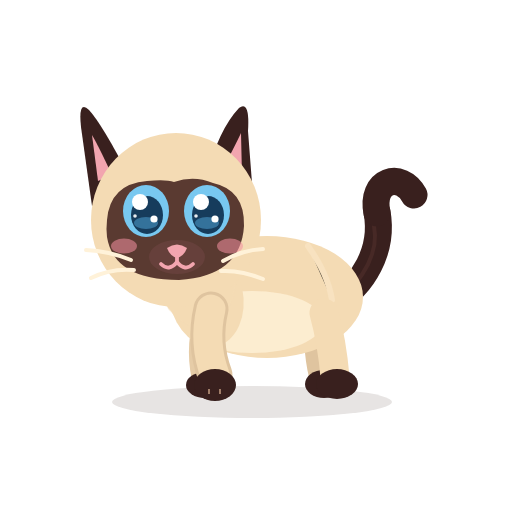
t = 0.00 s
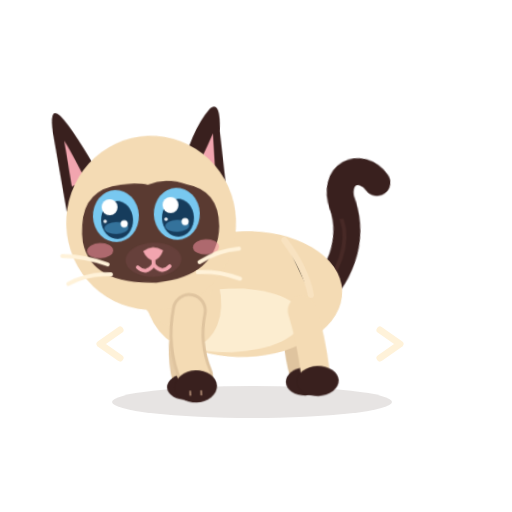
t = 0.40 s
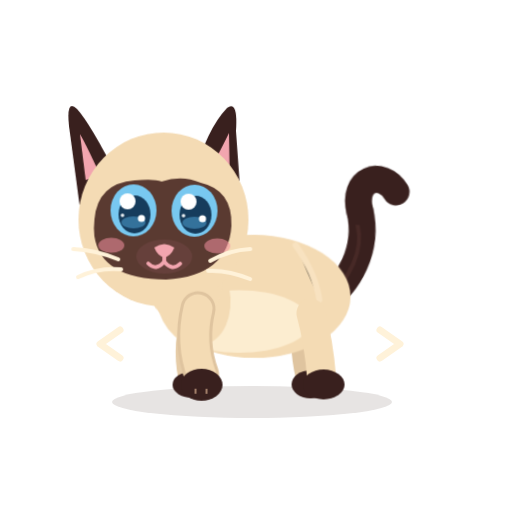
t = 0.80 s
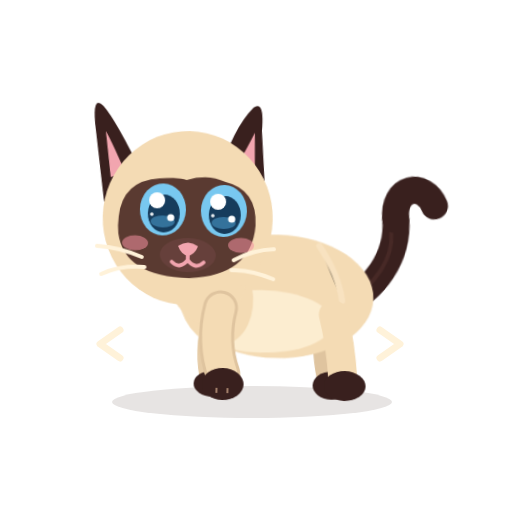
t = 1.20 s
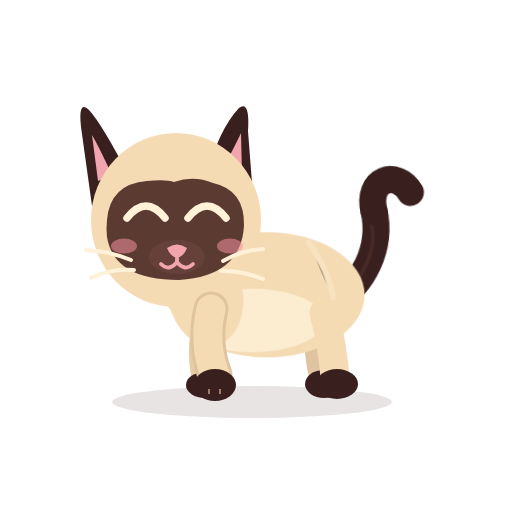
t = 1.60 s
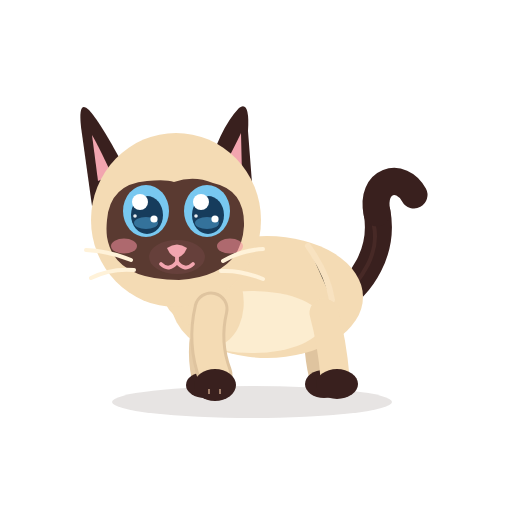
t = 2.00 s

The animated SVG that drew these frames (rendered in a browser with its animation timeline set to each time). Animation: 10 CSS @keyframes rules; one cycle of 2.00 s.

<?xml version="1.0" encoding="UTF-8"?>
<svg xmlns="http://www.w3.org/2000/svg" viewBox="0 0 512 512" width="512" height="512" role="img" aria-label="Azami · Déplacer">
<title>Azami · Déplacer</title><desc>Elle se décale d’un pas sur le côté, puis revient.</desc>
<style><![CDATA[
*{animation-fill-mode:both}
#character{transform-box:view-box;transform-origin:255px 402px}#core{transform-box:view-box;transform-origin:268px 330px}#neck{transform-box:view-box;transform-origin:196px 300px}#head{transform-box:view-box;transform-origin:178px 290px}#ear-left{transform-box:view-box;transform-origin:112px 170px}#ear-right{transform-box:view-box;transform-origin:231px 170px}#tail{transform-box:view-box;transform-origin:339px 296px}#tail-tip{transform-box:view-box;transform-origin:377px 214px}#eye-l{transform-box:view-box;transform-origin:146px 211px}#eye-r{transform-box:view-box;transform-origin:207px 211px}#pupils-l{transform-box:view-box;transform-origin:146px 211px}#pupils-r{transform-box:view-box;transform-origin:207px 211px}#mouth-open{transform-box:view-box;transform-origin:177px 262px}#blush{transform-box:view-box;transform-origin:177px 245px}#whiskers{transform-box:view-box;transform-origin:177px 262px}#front-near{transform-box:view-box;transform-origin:211px 312px}#front-far{transform-box:view-box;transform-origin:210px 312px}#back-near{transform-box:view-box;transform-origin:324px 316px}#back-far{transform-box:view-box;transform-origin:320px 316px}
#Xarrows{opacity:0}#eyes-blink{opacity:0}#eyes-happy{opacity:0}#mouth-open{opacity:0}
#Xarrows{animation:k-Xarrows 2.0s 1}
@keyframes k-Xarrows{0.0%{transform:translate(0px,0px) rotate(0deg) scale(1,1);opacity:0;animation-timing-function:linear}2.5%{transform:translate(0px,0px) rotate(0deg) scale(0.3,0.3);opacity:0;animation-timing-function:steps(1,end)}3.5%{transform:translate(0px,0px) rotate(0deg) scale(0.4,0.4);opacity:1;animation-timing-function:cubic-bezier(.34,1.56,.64,1)}17.5%{transform:translate(0px,0px) rotate(0deg) scale(1,1);opacity:1;animation-timing-function:linear}60.0%{transform:translate(0px,0px) rotate(0deg) scale(1,1);opacity:1;animation-timing-function:cubic-bezier(.5,0,.75,0)}70.0%{transform:translate(0px,0px) rotate(0deg) scale(0.5,0.5);opacity:0;animation-timing-function:linear}100.0%{transform:translate(0px,0px) rotate(0deg) scale(1,1);opacity:0;animation-timing-function:linear}}
#character{animation:k-character 2.0s 1}
@keyframes k-character{0.0%{transform:translate(0px,0px) rotate(0deg) scale(1,1);opacity:1;animation-timing-function:cubic-bezier(.5,0,.75,0)}7.5%{transform:translate(-4px,0px) rotate(0deg) scale(1.03,0.97);opacity:1;animation-timing-function:cubic-bezier(.34,1.56,.64,1)}22.5%{transform:translate(-18px,0px) rotate(-2deg) scale(1,1);opacity:1;animation-timing-function:cubic-bezier(.2,.8,.3,1)}35.0%{transform:translate(-18px,0px) rotate(0deg) scale(1,1);opacity:1;animation-timing-function:cubic-bezier(.45,0,.55,1)}52.5%{transform:translate(10px,0px) rotate(2deg) scale(1,1);opacity:1;animation-timing-function:cubic-bezier(.45,0,.55,1)}72.5%{transform:translate(0px,0px) rotate(0deg) scale(1,1);opacity:1;animation-timing-function:cubic-bezier(.34,1.56,.64,1)}85.0%{transform:translate(0px,0px) rotate(0deg) scale(1,1);opacity:1;animation-timing-function:linear}100.0%{transform:translate(0px,0px) rotate(0deg) scale(1,1);opacity:1;animation-timing-function:linear}}
#pupils-l{animation:k-pupils-l 2.0s 1}
@keyframes k-pupils-l{0.0%{transform:translate(0px,0px) rotate(0deg) scale(1,1);opacity:1;animation-timing-function:linear}5.0%{transform:translate(0px,0px) rotate(0deg) scale(1,1);opacity:1;animation-timing-function:cubic-bezier(.2,.8,.3,1)}10.0%{transform:translate(-5px,1px) rotate(0deg) scale(1,1);opacity:1;animation-timing-function:linear}35.0%{transform:translate(-5px,1px) rotate(0deg) scale(1,1);opacity:1;animation-timing-function:cubic-bezier(.2,.8,.3,1)}40.0%{transform:translate(0px,0px) rotate(0deg) scale(1,1);opacity:1;animation-timing-function:cubic-bezier(.2,.8,.3,1)}41.0%{transform:translate(0px,0px) rotate(0deg) scale(1,1);opacity:1;animation-timing-function:linear}45.0%{transform:translate(5px,1px) rotate(0deg) scale(1,1);opacity:1;animation-timing-function:linear}65.0%{transform:translate(5px,1px) rotate(0deg) scale(1,1);opacity:1;animation-timing-function:cubic-bezier(.2,.8,.3,1)}71.0%{transform:translate(0px,0px) rotate(0deg) scale(1,1);opacity:1;animation-timing-function:linear}100.0%{transform:translate(0px,0px) rotate(0deg) scale(1,1);opacity:1;animation-timing-function:linear}}
#pupils-r{animation:k-pupils-r 2.0s 1}
@keyframes k-pupils-r{0.0%{transform:translate(0px,0px) rotate(0deg) scale(1,1);opacity:1;animation-timing-function:linear}5.0%{transform:translate(0px,0px) rotate(0deg) scale(1,1);opacity:1;animation-timing-function:cubic-bezier(.2,.8,.3,1)}10.0%{transform:translate(-5px,1px) rotate(0deg) scale(1,1);opacity:1;animation-timing-function:linear}35.0%{transform:translate(-5px,1px) rotate(0deg) scale(1,1);opacity:1;animation-timing-function:cubic-bezier(.2,.8,.3,1)}40.0%{transform:translate(0px,0px) rotate(0deg) scale(1,1);opacity:1;animation-timing-function:cubic-bezier(.2,.8,.3,1)}41.0%{transform:translate(0px,0px) rotate(0deg) scale(1,1);opacity:1;animation-timing-function:linear}45.0%{transform:translate(5px,1px) rotate(0deg) scale(1,1);opacity:1;animation-timing-function:linear}65.0%{transform:translate(5px,1px) rotate(0deg) scale(1,1);opacity:1;animation-timing-function:cubic-bezier(.2,.8,.3,1)}71.0%{transform:translate(0px,0px) rotate(0deg) scale(1,1);opacity:1;animation-timing-function:linear}100.0%{transform:translate(0px,0px) rotate(0deg) scale(1,1);opacity:1;animation-timing-function:linear}}
#eye-l{animation:k-eye-l 2.0s 1}
@keyframes k-eye-l{0.0%{transform:translate(0px,0px) rotate(0deg) scale(1,1);opacity:1;animation-timing-function:linear}73.0%{transform:translate(0px,0px) rotate(0deg) scale(1,1);opacity:1;animation-timing-function:cubic-bezier(.5,0,.75,0)}75.0%{transform:translate(0px,0px) rotate(0deg) scale(1.03,0.3);opacity:1;animation-timing-function:steps(1,end)}76.0%{transform:translate(0px,0px) rotate(0deg) scale(1.03,0.1);opacity:0;animation-timing-function:linear}92.5%{transform:translate(0px,0px) rotate(0deg) scale(1.03,0.1);opacity:0;animation-timing-function:steps(1,end)}93.5%{transform:translate(0px,0px) rotate(0deg) scale(1.04,0.4);opacity:1;animation-timing-function:cubic-bezier(.34,1.56,.64,1)}99.5%{transform:translate(0px,0px) rotate(0deg) scale(1,1);opacity:1;animation-timing-function:linear}100.0%{transform:translate(0px,0px) rotate(0deg) scale(1,1);opacity:1;animation-timing-function:linear}}
#eye-r{animation:k-eye-r 2.0s 1}
@keyframes k-eye-r{0.0%{transform:translate(0px,0px) rotate(0deg) scale(1,1);opacity:1;animation-timing-function:linear}73.0%{transform:translate(0px,0px) rotate(0deg) scale(1,1);opacity:1;animation-timing-function:cubic-bezier(.5,0,.75,0)}75.0%{transform:translate(0px,0px) rotate(0deg) scale(1.03,0.3);opacity:1;animation-timing-function:steps(1,end)}76.0%{transform:translate(0px,0px) rotate(0deg) scale(1.03,0.1);opacity:0;animation-timing-function:linear}92.5%{transform:translate(0px,0px) rotate(0deg) scale(1.03,0.1);opacity:0;animation-timing-function:steps(1,end)}93.5%{transform:translate(0px,0px) rotate(0deg) scale(1.04,0.4);opacity:1;animation-timing-function:cubic-bezier(.34,1.56,.64,1)}99.5%{transform:translate(0px,0px) rotate(0deg) scale(1,1);opacity:1;animation-timing-function:linear}100.0%{transform:translate(0px,0px) rotate(0deg) scale(1,1);opacity:1;animation-timing-function:linear}}
#eyes-happy{animation:k-eyes-happy 2.0s 1}
@keyframes k-eyes-happy{0.0%{transform:translate(0px,0px) rotate(0deg) scale(1,1);opacity:0;animation-timing-function:linear}75.0%{transform:translate(0px,0px) rotate(0deg) scale(1,1);opacity:0;animation-timing-function:steps(1,end)}76.0%{transform:translate(0px,0px) rotate(0deg) scale(1,1);opacity:1;animation-timing-function:steps(1,end)}93.5%{transform:translate(0px,0px) rotate(0deg) scale(1,1);opacity:0;animation-timing-function:steps(1,end)}100.0%{transform:translate(0px,0px) rotate(0deg) scale(1,1);opacity:0;animation-timing-function:linear}}
#core{animation:c-core 1.0s 2}
@keyframes c-core{0.0%{transform:translate(0px,0px) rotate(0deg) scale(1,1);opacity:1;animation-timing-function:cubic-bezier(.45,0,.55,1)}47.0%{transform:translate(0px,-1.5px) rotate(0deg) scale(1.018,1.03);opacity:1;animation-timing-function:cubic-bezier(.45,0,.55,1)}100.0%{transform:translate(0px,0px) rotate(0deg) scale(1,1);opacity:1;animation-timing-function:cubic-bezier(.45,0,.55,1)}}
#neck{animation:c-neck 1.0s 2}
@keyframes c-neck{0.0%{transform:translate(0px,0px) rotate(0deg) scale(1,1);opacity:1;animation-timing-function:cubic-bezier(.45,0,.55,1)}47.0%{transform:translate(0px,-1.8px) rotate(0deg) scale(1,1);opacity:1;animation-timing-function:cubic-bezier(.45,0,.55,1)}100.0%{transform:translate(0px,0px) rotate(0deg) scale(1,1);opacity:1;animation-timing-function:cubic-bezier(.45,0,.55,1)}}
#tail{animation:c-tail 2.0s 1}
@keyframes c-tail{0.0%{transform:translate(0px,0px) rotate(0deg) scale(1,1);opacity:1;animation-timing-function:cubic-bezier(.45,0,.55,1)}28.0%{transform:translate(0px,0px) rotate(-7deg) scale(1,1);opacity:1;animation-timing-function:cubic-bezier(.45,0,.55,1)}58.0%{transform:translate(0px,0px) rotate(5deg) scale(1,1);opacity:1;animation-timing-function:cubic-bezier(.45,0,.55,1)}80.0%{transform:translate(0px,0px) rotate(-2deg) scale(1,1);opacity:1;animation-timing-function:cubic-bezier(.45,0,.55,1)}100.0%{transform:translate(0px,0px) rotate(0deg) scale(1,1);opacity:1;animation-timing-function:cubic-bezier(.45,0,.55,1)}}
@media(prefers-reduced-motion:reduce){*{animation:none!important}}
]]></style>


<g id="ground-shadow"><ellipse cx="252" cy="402" rx="140" ry="16" fill="#39201E" opacity=".12"/></g>
<g id="character">
  <g id="tail">
    <path d="M334 302 C363 286 384 250 377 212" stroke="#39201E" stroke-width="27" stroke-linecap="round" fill="none"/>
    <path d="M336 302 C365 279 379 251 374 226" stroke="#6B403A" stroke-width="4" stroke-linecap="round" fill="none" opacity=".28"/>
    <g id="tail-tip"><path d="M377 213 C370 180 401 171 414 195" stroke="#39201E" stroke-width="27" stroke-linecap="round" fill="none"/></g>
  </g>
  <g id="back-far"><path d="M320 313 Q314 343 322 376" stroke="#DFC49F" stroke-width="26" fill="none" stroke-linecap="round"/><ellipse cx="324" cy="384" rx="19" ry="14" fill="#39201E"/></g>
  <g id="front-far"><path d="M210 309 Q198 344 205 377" stroke="#E6CCA7" stroke-width="27" fill="none" stroke-linecap="round"/><ellipse cx="205" cy="385" rx="19" ry="13" fill="#39201E"/></g>
  <g id="core">
    <ellipse cx="267" cy="297" rx="96" ry="61" fill="#F4DBB4"/>
    <ellipse cx="252" cy="322" rx="71" ry="31" fill="#FFF2D9" opacity=".78"/>
    <ellipse cx="206" cy="296" rx="37" ry="51" transform="rotate(-12 206 296)" fill="#F4DBB4"/>
    <path d="M308 246 Q328 274 332 300" stroke="#F9E4C3" stroke-width="6" opacity=".8" stroke-linecap="round"/>
  </g>
  <g id="back-near"><path d="M324 313 Q332 342 335 377" stroke="#F4DBB4" stroke-width="29" fill="none" stroke-linecap="round"/><ellipse cx="337" cy="384" rx="21" ry="15" fill="#39201E"/></g>
  <g id="neck"><ellipse cx="196" cy="276" rx="39" ry="51" transform="rotate(-10 196 276)" fill="#F4DBB4"/></g>
  <g id="head">
    <g id="ear-left"><path d="M130 178 Q102 124 89 110 Q78 99 81 127 L92 206Z" fill="#39201E"/><path d="M112 175 Q98 145 92 135 L98 181Z" fill="#F2A5AF"/></g>
    <g id="ear-right"><path d="M206 177 Q219 129 239 108 Q250 100 248 131 L253 196Z" fill="#39201E"/><path d="M220 174 Q235 146 241 133 L242 176Z" fill="#F2A5AF"/></g>
    <ellipse cx="176" cy="220" rx="85" ry="87" fill="#F4DBB4"/>
    <path d="M107 220 Q110 184 147 181 Q166 179 174 182 Q194 175 213 183 Q245 190 244 226 Q241 276 179 280 Q114 280 107 237 Q106 229 107 220Z" fill="#5A3A31"/>
    <g id="blush"><ellipse cx="124" cy="246" rx="13" ry="7.5" fill="#F48FA0" opacity=".55"/><ellipse cx="230" cy="246" rx="13" ry="7.5" fill="#F48FA0" opacity=".55"/></g>
    <g id="eye-l"><g transform="translate(146 211)"><g id="pupils-l"><ellipse rx="23" ry="26" fill="#78C8F0"/><ellipse cx="1" cy="4" rx="16" ry="19" fill="#163C5C"/>
      <ellipse cx="0" cy="12" rx="12" ry="6" fill="#4E9FCF" opacity=".55"/><circle cx="-6" cy="-9" r="8" fill="#FFFFFF"/><circle cx="8" cy="8" r="3.6" fill="#FFFFFF"/><circle cx="-11" cy="5" r="1.8" fill="#FFFFFF" opacity=".9"/></g></g></g>
    <g id="eye-r"><g transform="translate(207 211)"><g id="pupils-r"><ellipse rx="23" ry="26" fill="#78C8F0"/><ellipse cx="1" cy="4" rx="16" ry="19" fill="#163C5C"/>
      <ellipse cx="0" cy="12" rx="12" ry="6" fill="#4E9FCF" opacity=".55"/><circle cx="-6" cy="-9" r="8" fill="#FFFFFF"/><circle cx="8" cy="8" r="3.6" fill="#FFFFFF"/><circle cx="-11" cy="5" r="1.8" fill="#FFFFFF" opacity=".9"/></g></g></g>
    <g id="eyes-blink"><path d="M126 213 Q146 219 166 213 M187 213 Q207 219 228 213" stroke="#FFF2D9" stroke-width="7" stroke-linecap="round" fill="none"/></g>
    <g id="eyes-happy"><path d="M127 218 Q146 194 165 218 M188 218 Q207 194 226 218" stroke="#FFF2D9" stroke-width="7.5" stroke-linecap="round" fill="none"/></g>
    <ellipse cx="177" cy="257" rx="28" ry="17" fill="#66403B"/>
    <path d="M167 248 Q177 241 187 248 Q184 256 177 258 Q170 256 167 248Z" fill="#F2A5AF"/>
    <g id="mouth-smile" stroke="#F2A5AF" stroke-width="3.8" stroke-linecap="round" fill="none"><path d="M177 257 V262 M177 262 Q169 272 161 264 M177 262 Q185 272 193 264"/></g>
    <g id="mouth-open"><ellipse cx="177" cy="268" rx="11" ry="13" fill="#8F4357"/><path d="M170 274 Q177 266 184 274 Q177 281 170 274Z" fill="#F6A2B0"/></g>
    <g id="whiskers" stroke="#FFF2D9" stroke-width="4" stroke-linecap="round" fill="none"><path d="M131 260 Q109 251 86 250 M134 270 Q111 268 91 278 M223 261 Q242 250 263 249 M221 271 Q241 270 263 279"/></g>
  </g>
  <g id="front-near"><path d="M211 309 Q203 343 215 375" stroke="#DFC49F" stroke-width="35" fill="none" stroke-linecap="round"/><path d="M211 309 Q203 343 215 375" stroke="#F4DBB4" stroke-width="29" fill="none" stroke-linecap="round"/><ellipse cx="215" cy="385" rx="21" ry="16" fill="#39201E"/><path d="M209 389 L209 394 M220 389 L220 394" stroke="#F2C8A5" stroke-width="2" opacity=".56"/></g>
</g>

<g id="Xarrows"><path d="M120 330 L100 344 L120 358 M380 330 L400 344 L380 358" stroke="#FFF2D9" stroke-width="7" fill="none" stroke-linecap="round" stroke-linejoin="round"/></g>
</svg>
